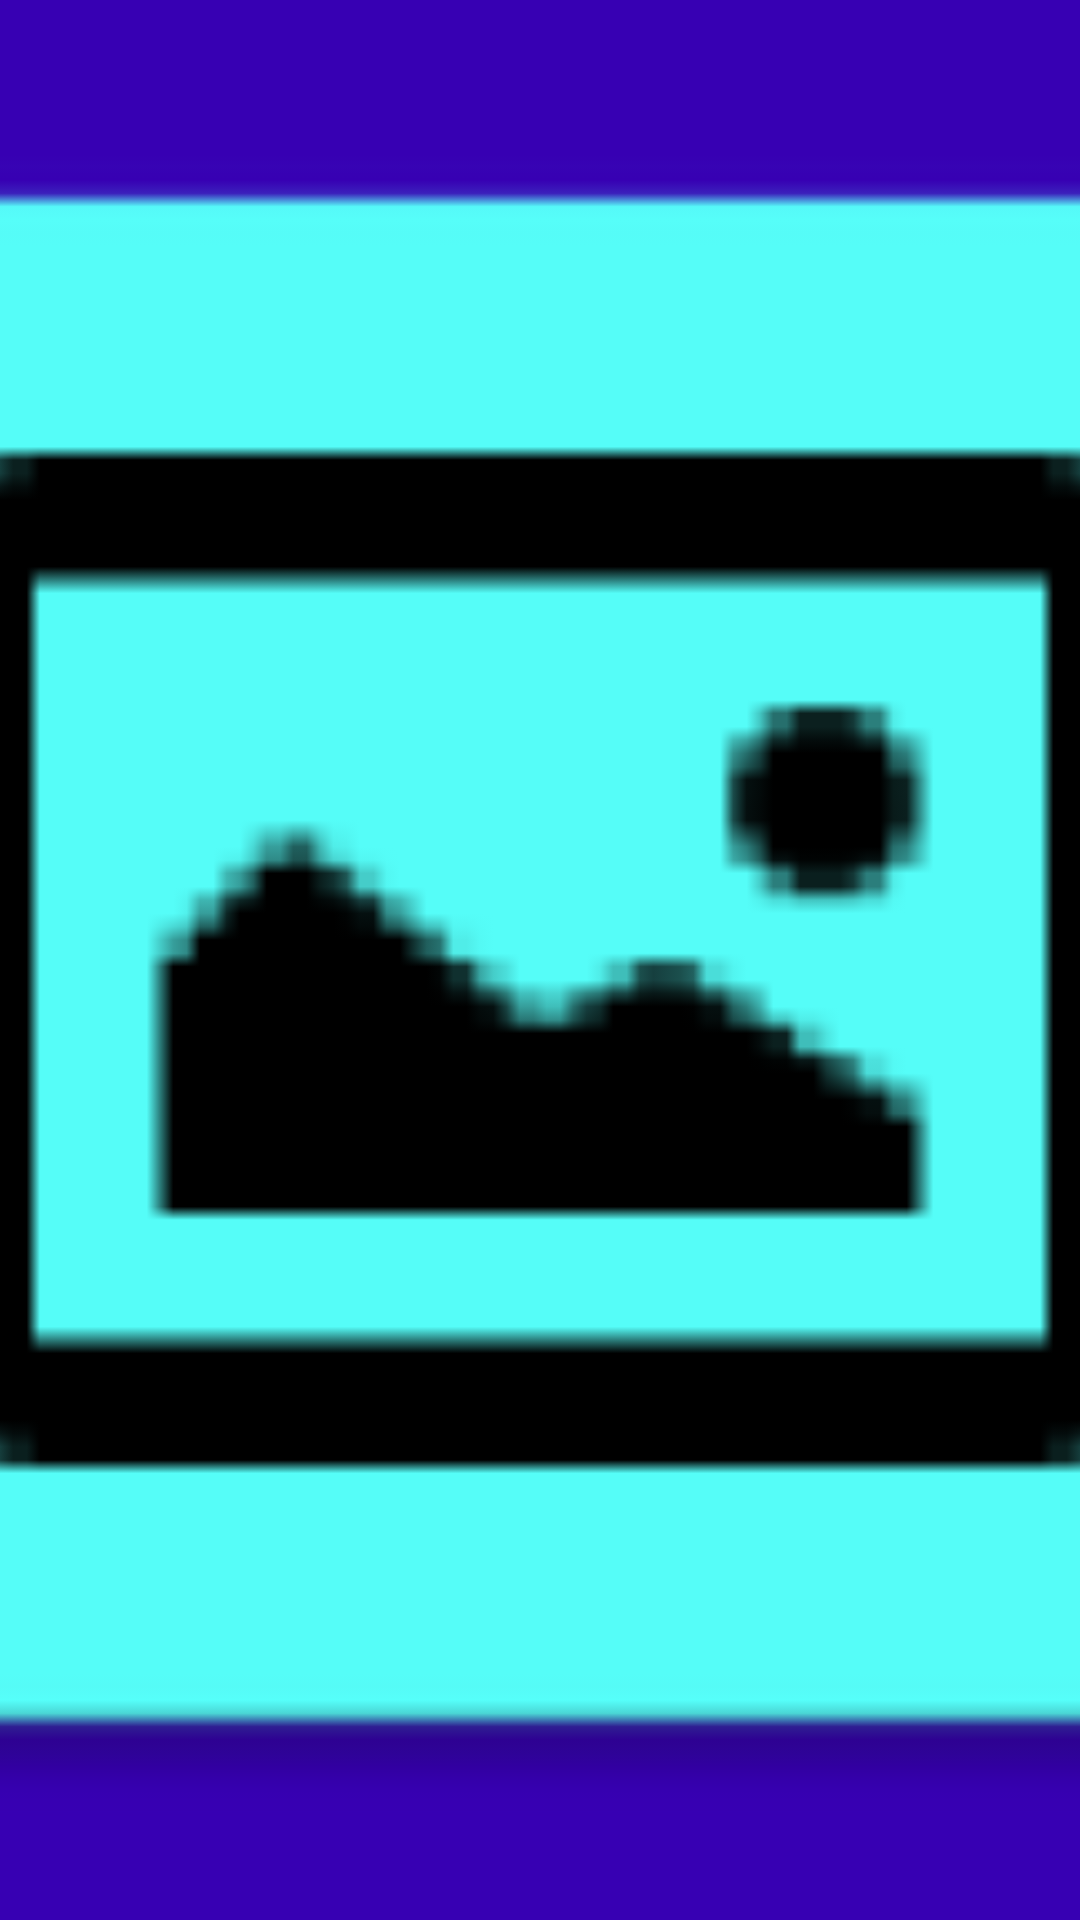

Produce the Android XML layout that renders to this screen, including the resource entries it uses.
<!-- AndroidManifest.xml: application theme AppTheme -->
<!-- res/layout/fragment_picture.xml -->
<?xml version="1.0" encoding="utf-8"?>
<RelativeLayout xmlns:android="http://schemas.android.com/apk/res/android"
    xmlns:tools="http://schemas.android.com/tools"
    android:layout_width="match_parent"
    android:layout_height="match_parent"
    tools:context=".activities.PictureActivity">

    <ImageView
        android:id="@+id/preview_image"
        android:background="@color/colorPrimaryDark"
        android:src="@mipmap/ic_picture"
        android:layout_width="match_parent"
        android:layout_height="match_parent"
        android:scaleType="centerCrop"
        android:layout_centerInParent="true"
        android:contentDescription="@string/take_picture" />

</RelativeLayout>
<!-- resources referenced by this layout -->
<resources>
  <!-- mipmap ic_picture: png bitmap (mipmap-hdpi, 1424 bytes) -->
  <string name="take_picture">Take Picture</string>
  <!-- not gathered from this repository: default colours our renderer supplied (Android Studio template values) -->
  <color name="colorPrimaryDark">#FF3700B3</color>
</resources>
